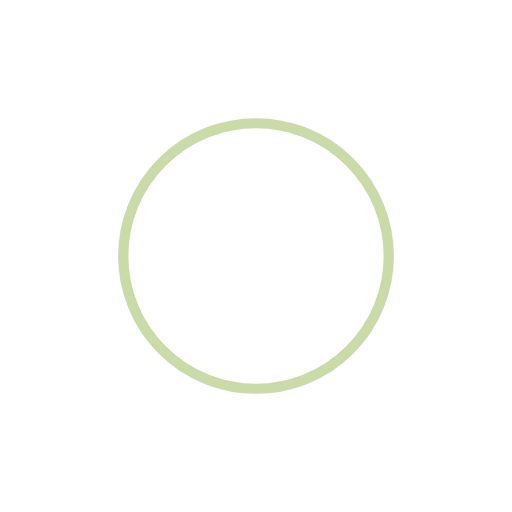
t = 0.00 s
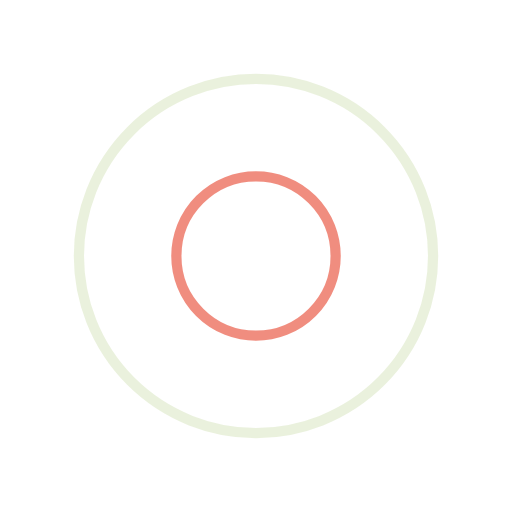
t = 0.25 s
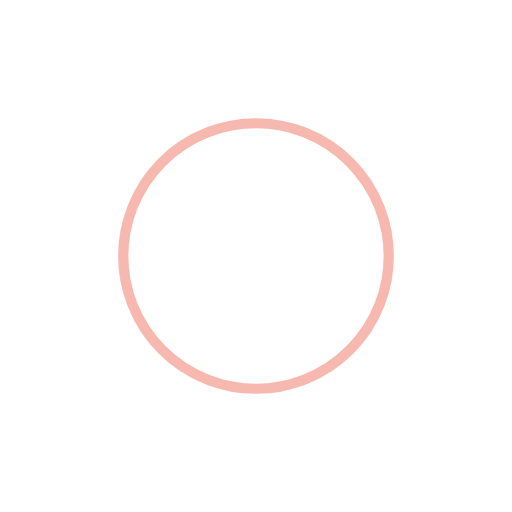
t = 0.50 s
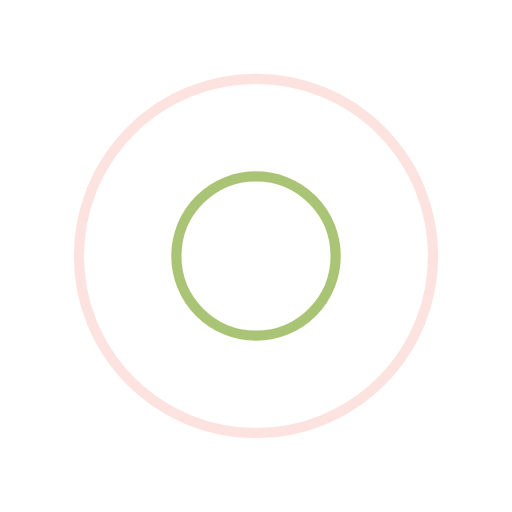
t = 0.75 s

The animated SVG that drew these frames (rendered in a browser with its animation timeline set to each time). Animation: 4 SMIL elements (animate=4); one cycle of 1.00 s, repeats indefinitely.

<?xml version="1.0" encoding="utf-8"?>
<svg xmlns="http://www.w3.org/2000/svg" xmlns:xlink="http://www.w3.org/1999/xlink" style="margin: auto; background: rgba(0, 0, 0, 0) none repeat scroll 0% 0%; display: block; shape-rendering: auto;" width="50px" height="50px" viewBox="0 0 100 100" preserveAspectRatio="xMidYMid">
<circle cx="50" cy="50" r="0" fill="none" stroke="#96b654" stroke-width="2">
  <animate attributeName="r" repeatCount="indefinite" dur="1s" values="0;40" keyTimes="0;1" keySplines="0 0.2 0.8 1" calcMode="spline" begin="-0.5s"></animate>
  <animate attributeName="opacity" repeatCount="indefinite" dur="1s" values="1;0" keyTimes="0;1" keySplines="0.2 0 0.8 1" calcMode="spline" begin="-0.5s"></animate>
</circle>
<circle cx="50" cy="50" r="0" fill="none" stroke="#ed7260" stroke-width="2">
  <animate attributeName="r" repeatCount="indefinite" dur="1s" values="0;40" keyTimes="0;1" keySplines="0 0.2 0.8 1" calcMode="spline"></animate>
  <animate attributeName="opacity" repeatCount="indefinite" dur="1s" values="1;0" keyTimes="0;1" keySplines="0.2 0 0.8 1" calcMode="spline"></animate>
</circle>
<!-- [ldio] generated by https://loading.io/ --></svg>
